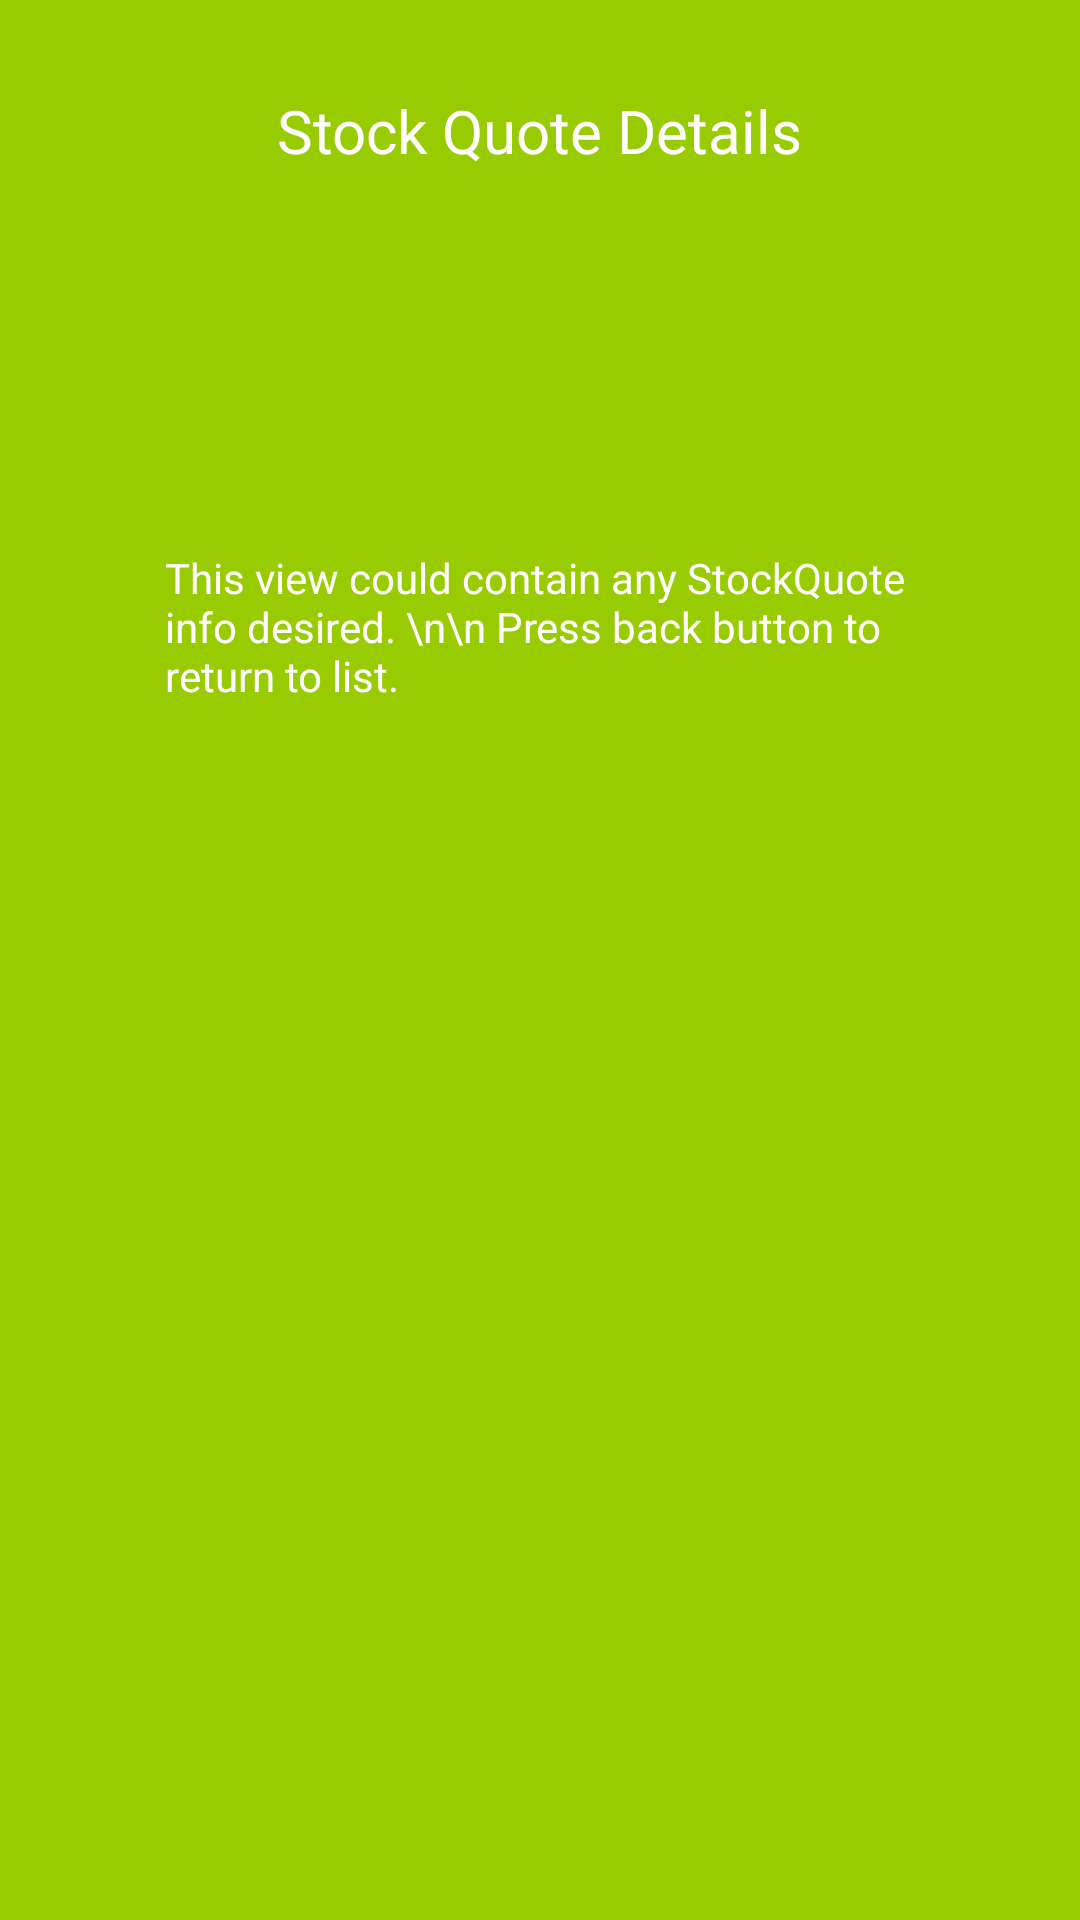

Android layout source for this screen:
<!-- AndroidManifest.xml: application theme AppTheme -->
<!-- res/layout/fragment_details.xml -->
<?xml version="1.0" encoding="utf-8"?>
<LinearLayout xmlns:android="http://schemas.android.com/apk/res/android"
    android:orientation="vertical" android:layout_width="match_parent"
    android:layout_height="match_parent"
    android:padding="30dp"
    android:background="@android:color/holo_green_light"
    android:gravity="center_horizontal">
    <TextView
        android:layout_width="wrap_content"
        android:layout_height="wrap_content"
        android:textSize="20sp"
        android:textColor="@android:color/white"
        android:text="Stock Quote Details"/>
    <TextView
        android:id="@+id/stock_symbol"
        android:layout_width="wrap_content"
        android:layout_height="wrap_content"
        android:gravity="center"
        android:textColor="@android:color/white"
        android:textSize="25sp"
        />
    <TextView
        android:id="@+id/stock_name"
        android:layout_width="wrap_content"
        android:layout_height="wrap_content"
        android:textColor="@android:color/white"
        android:gravity="center"
        android:textSize="25sp"
        />
    <TextView
        android:id="@+id/stock_exchange"
        android:layout_width="wrap_content"
        android:layout_height="wrap_content"
        android:textColor="@android:color/white"
        android:gravity="center"
        android:textSize="25sp"
        />
    <TextView
        android:layout_width="wrap_content"
        android:layout_height="wrap_content"
        android:padding="25dp"
        android:textColor="@android:color/white"
        android:text="This view could contain any StockQuote info desired. \n\n Press back button to return to list."/>
</LinearLayout>
<!-- resources referenced by this layout -->
<resources>
  <style name="AppTheme" parent="Theme.AppCompat.Light.NoActionBar">
          
          <item name="colorPrimaryDark">#33691E</item>
          <item name="colorPrimary">#558B2F</item>
          <item name="android:navigationBarColor">?attr/colorPrimaryDark</item>
      </style>
</resources>
